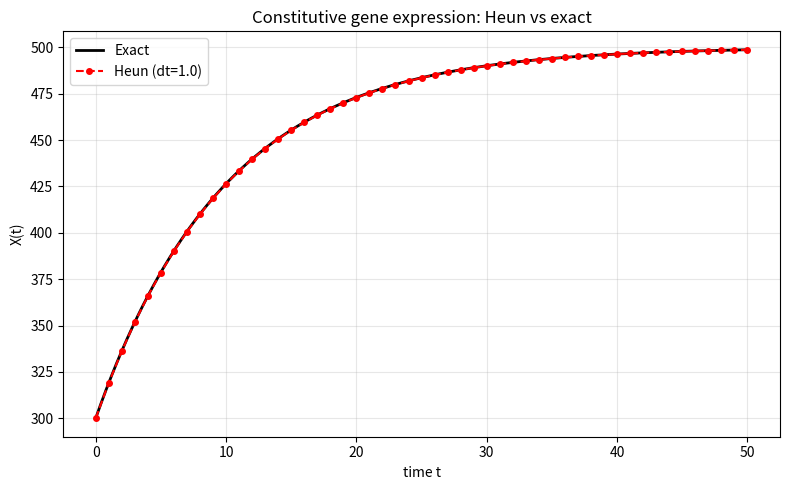

Reproduce this figure in Python. (Note: this script raises an exception after producing the figure.)
import matplotlib
matplotlib.use("Agg")
import matplotlib.pyplot as plt
import numpy as np


# ODE right-hand side: dX/dt = g - k*X
def rhs(X, g, k):
    return g - k * X


# Exact analytic solution
def exact(t, g, k, X0):
    return g / k + (X0 - g / k) * np.exp(-k * t)


# Explicit second-order Heun integrator
def heun(g, k, X0, t_end, dt):
    n = int(round(t_end / dt))
    t = np.linspace(0.0, n * dt, n + 1)
    X = np.empty(n + 1)
    X[0] = X0
    for i in range(n):
        f0 = rhs(X[i], g, k)              # slope at the start of the step
        X_pred = X[i] + dt * f0           # Euler predictor to the endpoint
        f1 = rhs(X_pred, g, k)            # slope at the predicted endpoint
        X[i + 1] = X[i] + dt * 0.5 * (f0 + f1)  # advance by the average slope
    return t, X


# Explicit forward Euler integrator (for comparison)
def euler(g, k, X0, t_end, dt):
    n = int(round(t_end / dt))
    t = np.linspace(0.0, n * dt, n + 1)
    X = np.empty(n + 1)
    X[0] = X0
    for i in range(n):
        X[i + 1] = X[i] + dt * rhs(X[i], g, k)  # single slope at the start
    return t, X


# Parameters
g, k, X0 = 50.0, 0.1, 300.0
t_end = 50.0

# Max-absolute-error helper against the exact solution
def max_err(t, X):
    return np.max(np.abs(X - exact(t, g, k, X0)))

# Reference step size
dt = 1.0
t_h, X_h = heun(g, k, X0, t_end, dt)
t_e, X_e = euler(g, k, X0, t_end, dt)

err_heun = max_err(t_h, X_h)
err_euler = max_err(t_e, X_e)

# Halved step size for Heun to check order of accuracy
dt2 = 0.5
t_h2, X_h2 = heun(g, k, X0, t_end, dt2)
err_heun_half = max_err(t_h2, X_h2)
ratio = err_heun / err_heun_half

# Reported numerical results
print(f"Step size dt                       = {dt}")
print(f"Heun  max abs error (dt)           = {err_heun:.6e}")
print(f"Euler max abs error (dt)           = {err_euler:.6e}")
print(f"Heun is more accurate than Euler   = {err_heun < err_euler}")
print(f"Heun max abs error (dt/2 = {dt2})    = {err_heun_half:.6e}")
print(f"Error reduction ratio (dt / dt/2)  = {ratio:.4f}")
print("Expected ratio for 2nd-order method ~ 4")

# Plot: Heun overlaid on the exact solution
t_fine = np.linspace(0.0, t_end, 500)
plt.figure(figsize=(8, 5))
plt.plot(t_fine, exact(t_fine, g, k, X0), 'k-', lw=2, label="Exact")
plt.plot(t_h, X_h, 'ro--', ms=4, label=f"Heun (dt={dt})")
plt.xlabel("time t")
plt.ylabel("X(t)")
plt.title("Constitutive gene expression: Heun vs exact")
plt.legend()
plt.grid(True, alpha=0.3)
plt.tight_layout()
plt.savefig("/private/tmp/claude-501/-Users-lvmy-neu-teaching-numericalR-numericalR/e8e9d206-e3a8-4079-be52-06334c0a89a5/scratchpad/eval/gen/2B.4.1_s1.png")

# Explanation:
# The check confirms the result because a lower error than Euler at the same
# step, together with the ~4x error drop when the step is halved, is exactly
# the O(dt^2) local behavior a correct second-order Heun method must exhibit.
print("Explanation: beating Euler at equal dt and cutting error ~4x when dt "
      "is halved is the O(dt^2) signature that confirms a correct 2nd-order Heun method.")
